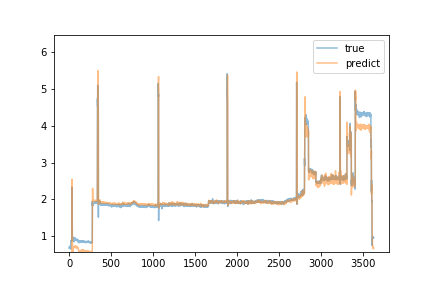

The data file committed next to this chart (first rows):
predict, true
0.0246, 0.68
0.04739, 0.7
0.0589, 0.72
0.08162, 0.7
0.08367, 0.69
0.08731, 0.71
0.0993, 0.72
0.1071, 0.74
0.1292, 0.73
0.1319, 0.73
0.1344, 0.73
0.1382, 0.7
0.1387, 0.71
0.1382, 0.72
0.1378, 0.7
0.1311, 0.68
0.1113, 0.66
0.1164, 0.72
0.1207, 0.71
0.1213, 0.79
0.152, 0.89
0.2525, 0.89
0.3299, 0.88
0.3547, 0.89
0.3944, 0.89
0.4285, 0.88
0.4394, 0.88
0.4495, 0.9
0.4532, 0.91
0.4666, 0.91
0.4644, 0.9
0.4541, 2.34
1.98, 2.22
2.203, 2.15
2.545, 0.88
1.458, 0.94
1.268, 0.98
1.25, 0.94
1.122, 0.97
0.9708, 0.94
0.7847, 0.94
0.5702, 0.94
0.5829, 0.94
0.5787, 0.95
0.5695, 0.94
0.5722, 0.94
0.5581, 0.97
0.6111, 0.93
0.6551, 0.94
0.6587, 0.92
0.6792, 0.93
0.6877, 0.92
0.6992, 0.93
0.7135, 0.9
0.7033, 0.86
0.7002, 0.98
0.705, 0.94
0.7074, 0.92
0.7212, 0.86
0.7102, 0.94
... 3,563 more rows
